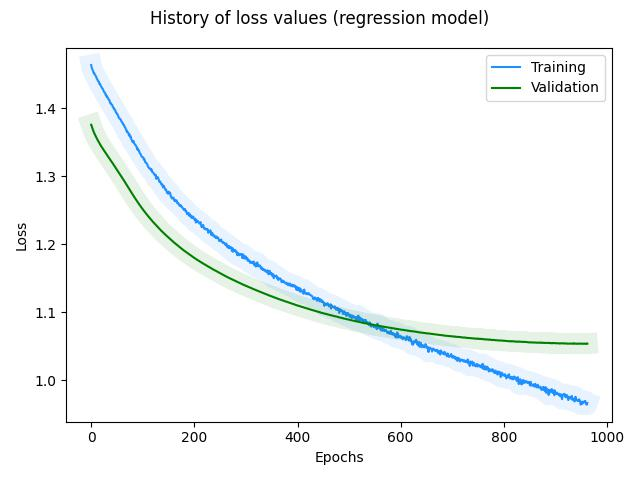

The table this chart was drawn from, first rows:
, loss, val_loss
0, 1.464, 1.376
1, 1.46, 1.373
2, 1.458, 1.371
3, 1.456, 1.369
4, 1.454, 1.367
5, 1.452, 1.365
6, 1.452, 1.363
7, 1.45, 1.362
8, 1.449, 1.36
9, 1.447, 1.358
10, 1.446, 1.357
11, 1.443, 1.355
12, 1.442, 1.354
13, 1.44, 1.353
14, 1.439, 1.351
15, 1.439, 1.35
16, 1.436, 1.348
17, 1.436, 1.347
18, 1.434, 1.346
19, 1.432, 1.345
20, 1.431, 1.343
21, 1.43, 1.342
22, 1.429, 1.341
23, 1.428, 1.34
24, 1.426, 1.339
25, 1.424, 1.338
26, 1.423, 1.336
27, 1.423, 1.335
28, 1.419, 1.334
29, 1.419, 1.333
30, 1.417, 1.332
31, 1.417, 1.331
32, 1.415, 1.33
33, 1.414, 1.329
34, 1.413, 1.328
35, 1.412, 1.326
36, 1.41, 1.325
37, 1.407, 1.324
38, 1.408, 1.323
39, 1.406, 1.322
40, 1.405, 1.321
41, 1.404, 1.32
42, 1.402, 1.319
43, 1.401, 1.317
44, 1.399, 1.316
45, 1.399, 1.315
46, 1.398, 1.314
47, 1.396, 1.313
48, 1.394, 1.312
49, 1.393, 1.311
50, 1.392, 1.31
51, 1.391, 1.308
52, 1.389, 1.307
53, 1.387, 1.306
54, 1.385, 1.305
55, 1.385, 1.304
56, 1.384, 1.303
57, 1.383, 1.301
58, 1.382, 1.3
59, 1.381, 1.299
... 903 more rows
